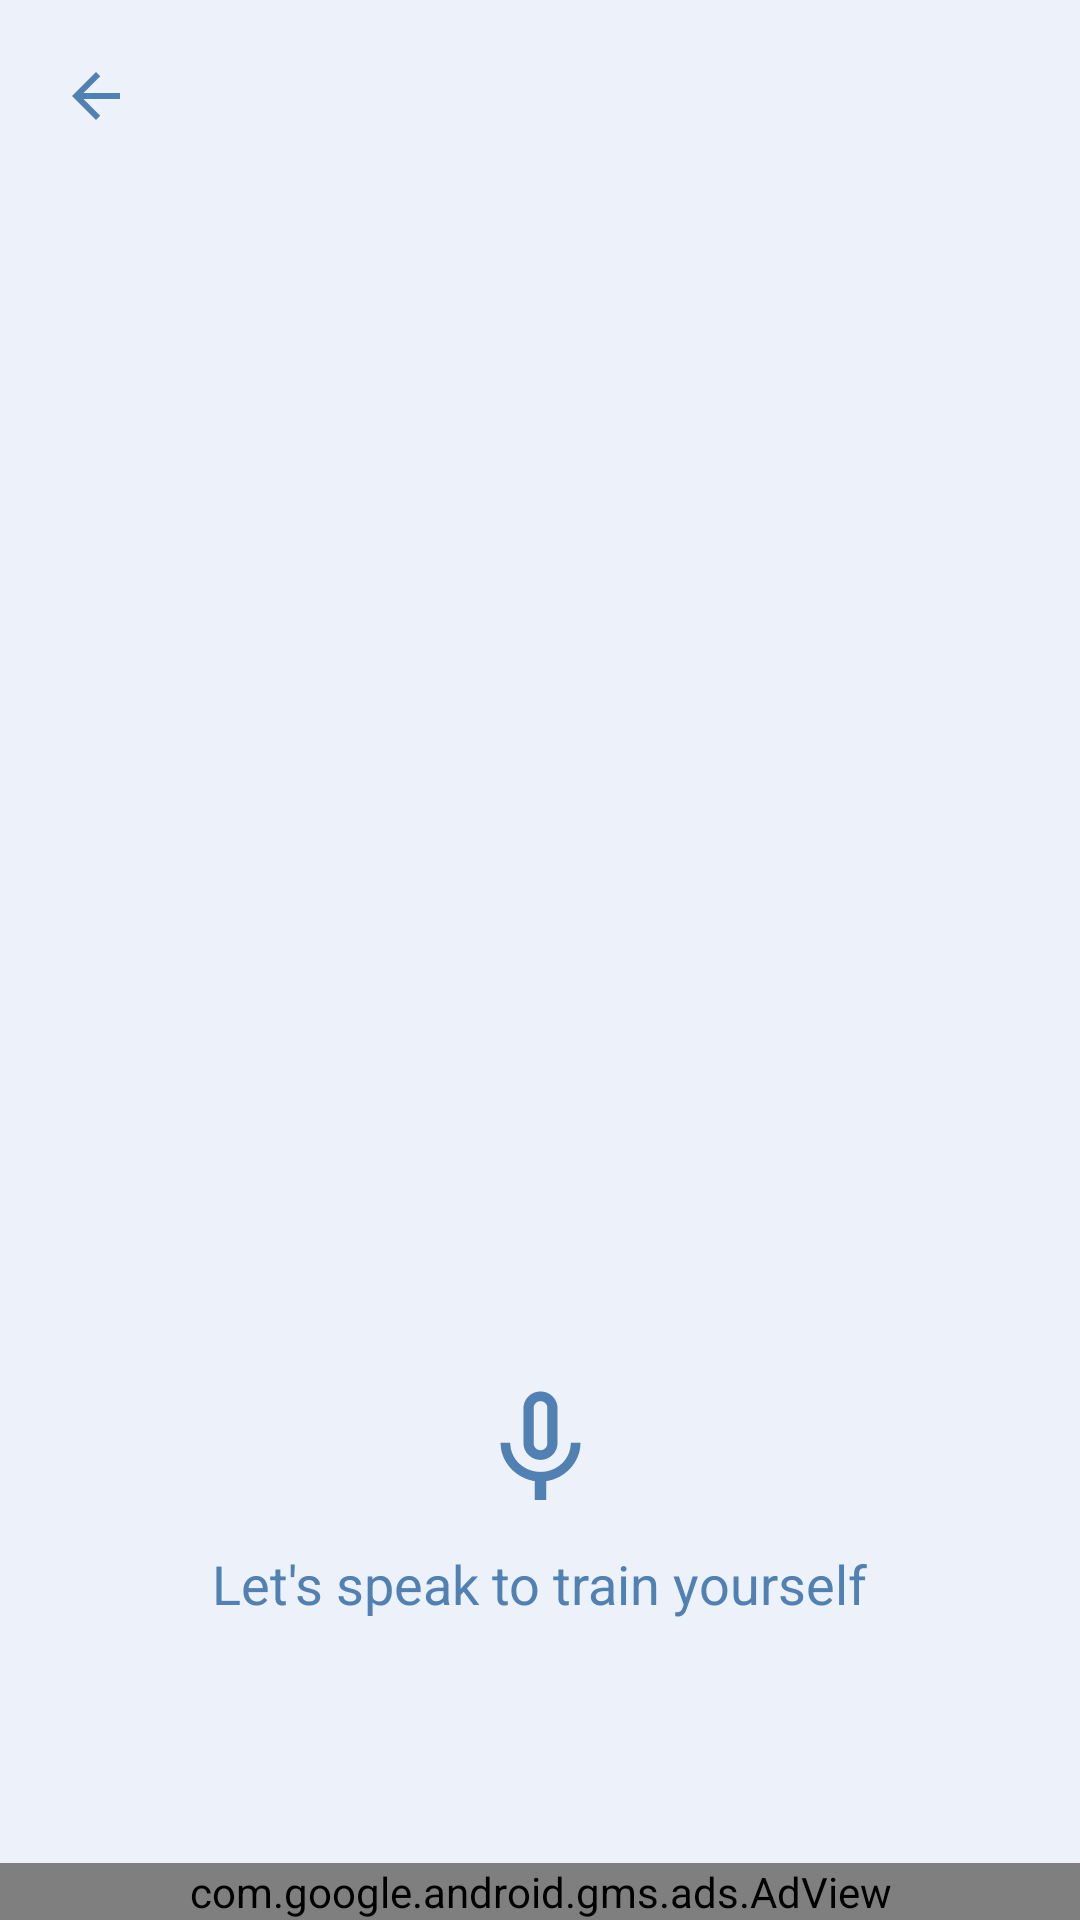

Layout XML and referenced resources for this Android screen:
<!-- AndroidManifest.xml: application theme AppTheme -->
<!-- res/layout/activity_speech_training.xml -->
<?xml version="1.0" encoding="utf-8"?>
<RelativeLayout xmlns:android="http://schemas.android.com/apk/res/android"
    xmlns:app="http://schemas.android.com/apk/res-auto"
    xmlns:tools="http://schemas.android.com/tools"
    xmlns:ads="http://schemas.android.com/apk/res-auto"
    android:layout_width="match_parent"
    android:orientation="vertical"
    android:background="@color/main_page"
    android:layout_height="match_parent"
    tools:context=".MainMenue.ExerciseSection.SpeechTrainingSection.SpeechTraining">

    <LinearLayout
        android:layout_width="match_parent"
        android:layout_height="wrap_content"
        android:orientation="horizontal">

        <LinearLayout
            android:layout_width="wrap_content"
            android:layout_height="wrap_content"
            android:layout_margin="20dp">

            <ImageView
                android:id="@+id/backtotraining"
                android:layout_width="wrap_content"
                android:layout_height="wrap_content"
                android:src="@drawable/ic_arrow_back_blue_24dp"
                tools:ignore="VectorDrawableCompat" />
        </LinearLayout>
    </LinearLayout>

    <TextView
        android:id="@+id/txtSpeechInput"
        android:layout_width="wrap_content"
        android:layout_height="wrap_content"
        android:layout_alignParentTop="true"
        android:layout_centerHorizontal="true"
        android:layout_marginTop="100dp"
        android:fontFamily="sans-serif"
        android:textColor="@color/main_page_button"
        android:textAppearance="?android:textAppearanceMedium"/>

    <LinearLayout
        android:layout_width="match_parent"
        android:layout_height="80dp"
        android:layout_alignParentBottom="true"
        android:layout_centerHorizontal="true"
        android:layout_marginBottom="100dp"
        android:gravity="center"
        android:weightSum="5"
        android:orientation="vertical">

        <ImageView
            android:id="@+id/btnSpeak"
            android:layout_weight="5"
            android:layout_width="match_parent"
            android:layout_height="0dp"
            android:background="@color/main_page"
            android:src="@drawable/ic_mic_none_black_24dp"
            tools:ignore="VectorDrawableCompat" />

        <TextView
            android:layout_width="wrap_content"
            android:layout_height="wrap_content"
            android:layout_weight="1"
            android:fontFamily="sans-serif"
            android:layout_marginTop="10dp"
            android:gravity="center_vertical"
            android:text="@string/tap_on_mic"
            android:textColor="@color/main_page_button"
            android:textAppearance="?android:textAppearanceMedium"/>
    </LinearLayout>
    <com.google.android.gms.ads.AdView
        android:id="@+id/adView4"
        android:layout_width="match_parent"
        android:layout_height="wrap_content"
        android:layout_alignParentStart="true"
        android:layout_alignParentBottom="true"
        ads:adSize="SMART_BANNER"
        ads:adUnitId="@string/banner_practice">
    </com.google.android.gms.ads.AdView>
</RelativeLayout>
<!-- resources referenced by this layout -->
<resources>
  <color name="main_page">#ECF1FA</color>
  <color name="main_page_button">#5181B2</color>
  <!-- drawable ic_arrow_back_blue_24dp (drawable) -->
  <vector android:height="24dp" android:tint="#5181B2"
      android:viewportHeight="24.0" android:viewportWidth="24.0"
      android:width="24dp" xmlns:android="http://schemas.android.com/apk/res/android">
      <path android:fillColor="#FF000000" android:pathData="M20,11H7.83l5.59,-5.59L12,4l-8,8 8,8 1.41,-1.41L7.83,13H20v-2z"/>
  </vector>
  <!-- drawable ic_mic_none_black_24dp (drawable) -->
  <vector android:height="24dp" android:tint="#5181B2"
      android:viewportHeight="24.0" android:viewportWidth="24.0"
      android:width="24dp" xmlns:android="http://schemas.android.com/apk/res/android">
      <path android:fillColor="#FF000000" android:pathData="M12,14c1.66,0 2.99,-1.34 2.99,-3L15,5c0,-1.66 -1.34,-3 -3,-3S9,3.34 9,5v6c0,1.66 1.34,3 3,3zM10.8,4.9c0,-0.66 0.54,-1.2 1.2,-1.2 0.66,0 1.2,0.54 1.2,1.2l-0.01,6.2c0,0.66 -0.53,1.2 -1.19,1.2 -0.66,0 -1.2,-0.54 -1.2,-1.2L10.8,4.9zM17.3,11c0,3 -2.54,5.1 -5.3,5.1S6.7,14 6.7,11L5,11c0,3.41 2.72,6.23 6,6.72L11,21h2v-3.28c3.28,-0.48 6,-3.3 6,-6.72h-1.7z"/>
  </vector>
  <string name="banner_practice">ca-app-pub-6570955792990742/6964379319</string>
  <string name="tap_on_mic">Let\'s speak to train yourself</string>
  <style name="AppTheme" parent="Theme.AppCompat.Light.NoActionBar">
          
          <item name="colorPrimary">@color/colorPrimary</item>
          <item name="colorPrimaryDark">@color/main_page_button</item>
          <item name="colorAccent">@color/main_page_button</item>
          <item name="android:windowAnimationStyle">@style/CustomActivityAnimation</item>
      </style>
  <color name="colorPrimary">#fcfdff</color>
  <style name="CustomActivityAnimation" parent="@android:style/Animation.Activity">
          <item name="android:activityOpenEnterAnimation">@anim/slide_in_right</item>
          <item name="android:activityOpenExitAnimation">@anim/slide_out_left</item>
          <item name="android:activityCloseEnterAnimation">@anim/slide_in_left</item>
          <item name="android:activityCloseExitAnimation">@anim/slide_out_right</item>
      </style>
</resources>
